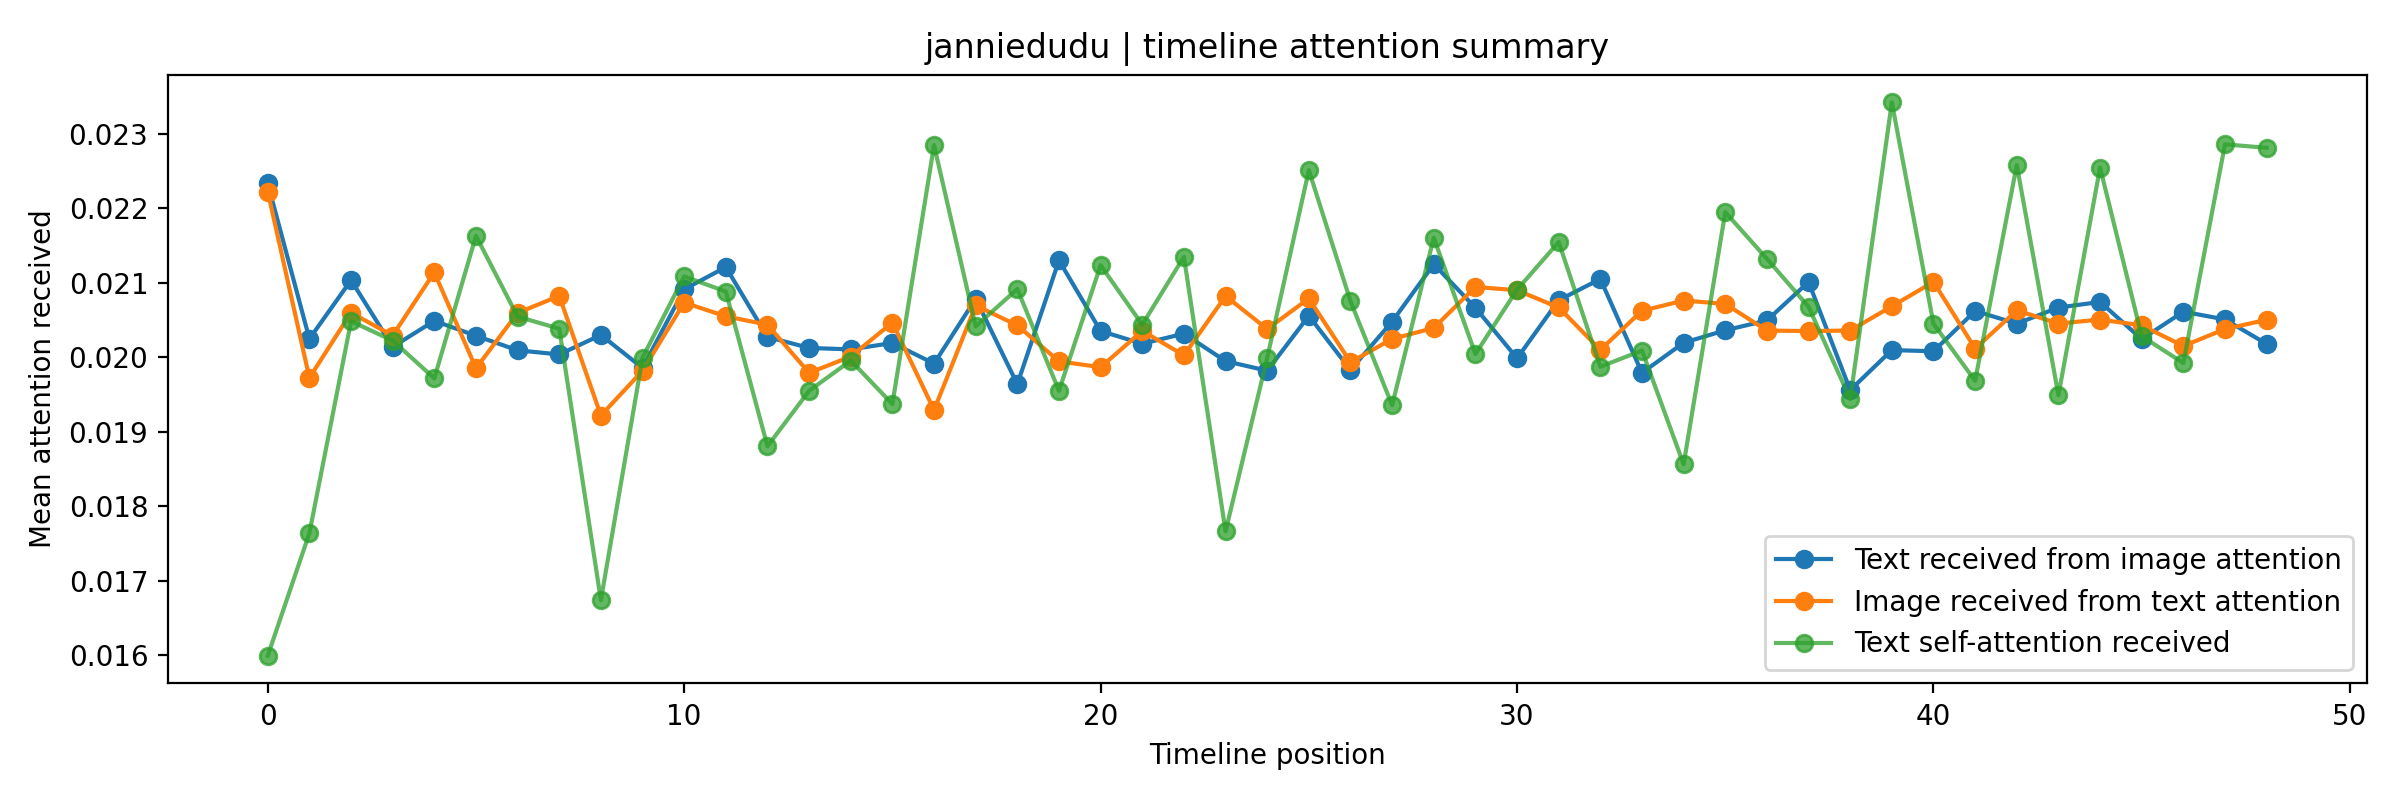

Data behind this chart, as committed beside it:
user_id, position, text_valid, image_valid, text, image_path, text_received_from_image_attention, image_received_from_text_attention, text_self_attention_received, image_self_attention_received
janniedudu, 0, 1, 1, 有人覺得自律很痛苦, 但我樂在其中, 往更好的體態繼續努力。, /mnt/d/時間序列/ContextVecNet_Instagram_filt…, 0.02233, 0.02222, 0.01599, 0.02206
janniedudu, 1, 1, 1, 拉一點距離,距離產生美感。 但身材近看還是滿美的。 不信你zoom in., /mnt/d/時間序列/ContextVecNet_Instagram_filt…, 0.02025, 0.01972, 0.01764, 0.02036
janniedudu, 2, 1, 1, Rose barbare - Guerlain. 一朵奔放不馴的叛逆玫瑰。, /mnt/d/時間序列/ContextVecNet_Instagram_filt…, 0.02103, 0.0206, 0.02048, 0.0183
janniedudu, 3, 1, 1, 2024/03/09 - The day I met ❄️, /mnt/d/時間序列/ContextVecNet_Instagram_filt…, 0.02014, 0.02029, 0.02022, 0.02202
janniedudu, 4, 1, 1, Focus on you., /mnt/d/時間序列/ContextVecNet_Instagram_filt…, 0.02049, 0.02114, 0.01971, 0.0191
janniedudu, 5, 1, 1, What was I made for. -Billie Eilish, /mnt/d/時間序列/ContextVecNet_Instagram_filt…, 0.02029, 0.01985, 0.02163, 0.02278
janniedudu, 6, 1, 1, New bikini-yukari swim / M, /mnt/d/時間序列/ContextVecNet_Instagram_filt…, 0.02009, 0.02059, 0.02054, 0.02194
janniedudu, 7, 1, 1, 世界也許荒蕪, 我的浪漫不死。 花初-投瓶課。, /mnt/d/時間序列/ContextVecNet_Instagram_filt…, 0.02004, 0.02082, 0.02038, 0.01947
janniedudu, 8, 1, 1, Take it slow, time will tell. 忘記炫耀最近腰圍來到…, /mnt/d/時間序列/ContextVecNet_Instagram_filt…, 0.0203, 0.01922, 0.01674, 0.02206
janniedudu, 9, 1, 1, ☁️, /mnt/d/時間序列/ContextVecNet_Instagram_filt…, 0.01985, 0.01982, 0.01999, 0.02237
janniedudu, 10, 1, 1, 無濾鏡/無修圖/原相機 健身房一個禮拜五天/持續六年/幾乎戒糖/ (偶爾還是會破…, /mnt/d/時間序列/ContextVecNet_Instagram_filt…, 0.02091, 0.02073, 0.02108, 0.02124
janniedudu, 11, 1, 1, 「這個世界是需要溝通的。」 來到Çeşme(切石美)這個異域風情的小城市,正中午…, /mnt/d/時間序列/ContextVecNet_Instagram_filt…, 0.02121, 0.02055, 0.02088, 0.02104
janniedudu, 12, 1, 1, 上帝的藍色畫筆偏愛了愛琴海, 於是我們發現深淺各異的藍散落在海的兩畔, 愛琴海透…, /mnt/d/時間序列/ContextVecNet_Instagram_filt…, 0.02027, 0.02044, 0.0188, 0.02235
janniedudu, 13, 1, 1, 能想起的, 都是我的美好。, /mnt/d/時間序列/ContextVecNet_Instagram_filt…, 0.02012, 0.01979, 0.01955, 0.02217
janniedudu, 14, 1, 1, So this is love. 🎵🎶, /mnt/d/時間序列/ContextVecNet_Instagram_filt…, 0.0201, 0.02001, 0.01995, 0.02238
janniedudu, 15, 1, 1, New shades-Balenciaga, /mnt/d/時間序列/ContextVecNet_Instagram_filt…, 0.02019, 0.02046, 0.01937, 0.02102
janniedudu, 16, 1, 1, Honor your body, honor your temple. 健身這件…, /mnt/d/時間序列/ContextVecNet_Instagram_filt…, 0.01991, 0.01929, 0.02285, 0.02224
janniedudu, 17, 1, 1, 咦,這是我嗎? —————————, /mnt/d/時間序列/ContextVecNet_Instagram_filt…, 0.02078, 0.02069, 0.02041, 0.0214
janniedudu, 18, 1, 1, 我的肥臀, 都是狠活。 —————————, /mnt/d/時間序列/ContextVecNet_Instagram_filt…, 0.01964, 0.02043, 0.02091, 0.01966
janniedudu, 19, 1, 1, 這是一支健身reel 早安/登高弓箭步/史密斯後抬腿/髖外/髖內 ———————…, /mnt/d/時間序列/ContextVecNet_Instagram_filt…, 0.0213, 0.01994, 0.01955, 0.02028
janniedudu, 20, 1, 1, Let your imagination be a joy, not a mon…, /mnt/d/時間序列/ContextVecNet_Instagram_filt…, 0.02035, 0.01986, 0.02123, 0.02207
janniedudu, 21, 1, 1, 「不科學身材養成系列。」 各個角度史密斯後踢起槓。 Tip:脫鞋更簡單。 調整好…, /mnt/d/時間序列/ContextVecNet_Instagram_filt…, 0.02018, 0.02035, 0.02044, 0.01947
janniedudu, 22, 1, 1, 我的身體就是你的健身房, 你要的姿勢我都會😉 —————————, /mnt/d/時間序列/ContextVecNet_Instagram_filt…, 0.02032, 0.02002, 0.02135, 0.0186
janniedudu, 23, 1, 1, My Favorite Place ♥ 持續佈置ing~ —————————, /mnt/d/時間序列/ContextVecNet_Instagram_filt…, 0.01995, 0.02082, 0.01766, 0.01924
janniedudu, 24, 1, 1, Work out after nails done😈 我的快樂就是這麼簡單。 —…, /mnt/d/時間序列/ContextVecNet_Instagram_filt…, 0.01982, 0.02038, 0.01999, 0.01892
janniedudu, 25, 1, 1, 「努力不是選擇,是一種態度。」 無限循環在自己的喜歡裡。 Cable 背日: *…, /mnt/d/時間序列/ContextVecNet_Instagram_filt…, 0.02056, 0.02079, 0.02251, 0.01847
janniedudu, 26, 1, 1, ✿ Step ✿ by ✿ step ✿ —————————, /mnt/d/時間序列/ContextVecNet_Instagram_filt…, 0.01983, 0.01993, 0.02075, 0.02118
janniedudu, 27, 1, 1, 史密斯下身菜單。 保加利亞分腿蹲*4組 登高*4組 後踢*4組 髖外展*4組 近…, /mnt/d/時間序列/ContextVecNet_Instagram_filt…, 0.02048, 0.02024, 0.01935, 0.01973
janniedudu, 28, 1, 1, 不准跳過臀腿日。 I’m watching you. —————————, /mnt/d/時間序列/ContextVecNet_Instagram_filt…, 0.02125, 0.02039, 0.0216, 0.01975
janniedudu, 29, 1, 1, My 2025 💰 也是你們的♥ ♥ ♥ Healthy wealthy and…, /mnt/d/時間序列/ContextVecNet_Instagram_filt…, 0.02066, 0.02094, 0.02004, 0.02061
janniedudu, 30, 1, 1, 「聲明:這是一個健身上身菜單。」 —————————, /mnt/d/時間序列/ContextVecNet_Instagram_filt…, 0.01998, 0.0209, 0.02091, 0.01886
janniedudu, 31, 1, 1, 「Train myself to be a BAD ASS」 壞屁股第一名⸜(*…, /mnt/d/時間序列/ContextVecNet_Instagram_filt…, 0.02076, 0.02067, 0.02154, 0.01873
janniedudu, 32, 1, 1, 「初一練臀,快樂小狗。」 :祝大家🐍年出蛇入化,蛇麼都有⸜(* ॑꒳ ॑* )⸝…, /mnt/d/時間序列/ContextVecNet_Instagram_filt…, 0.02105, 0.0201, 0.01987, 0.01938
janniedudu, 33, 1, 1, Life hack : go to the gym. 你ㄉ健身女友已上線。 ——…, /mnt/d/時間序列/ContextVecNet_Instagram_filt…, 0.01979, 0.02062, 0.02009, 0.02058
janniedudu, 34, 1, 1, 翹臀不粗腿菜單(各四組) 器械早安 相撲深蹲 Double dip 深蹲 硬拉 …, /mnt/d/時間序列/ContextVecNet_Instagram_filt…, 0.02019, 0.02076, 0.01856, 0.0202
janniedudu, 35, 1, 1, POV:當我穿著寬鬆男友Tshirt去健身。 —————————, /mnt/d/時間序列/ContextVecNet_Instagram_filt…, 0.02036, 0.02071, 0.02195, 0.01939
janniedudu, 36, 1, 1, Upper body workout. 跟我一起健身吧⸜(* ॑꒳ ॑* )⸝ …, /mnt/d/時間序列/ContextVecNet_Instagram_filt…, 0.02049, 0.02036, 0.02132, 0.01926
janniedudu, 37, 1, 1, 「2025身體密碼,持續優化中。」 以下開放QA ⸜(* ॑꒳ ॑* )⸝ ——…, /mnt/d/時間序列/ContextVecNet_Instagram_filt…, 0.02101, 0.02035, 0.02068, 0.02233
janniedudu, 38, 1, 1, Watch till the end. 請看到最後,憋氣憋的好累。 ——————…, /mnt/d/時間序列/ContextVecNet_Instagram_filt…, 0.01956, 0.02036, 0.01944, 0.02106
janniedudu, 39, 1, 1, 「春有三五七言,我有幾朵浪漫。」 人總會臣服於美好的事物, 如同花與四季、與器具…, /mnt/d/時間序列/ContextVecNet_Instagram_filt…, 0.02009, 0.02068, 0.02342, 0.0209
janniedudu, 40, 1, 1, 「愛,不流於表面,不妥協於形式, 沒有表演的空間,綻放在親暱與佔有。」 那就愛自…, /mnt/d/時間序列/ContextVecNet_Instagram_filt…, 0.02008, 0.02101, 0.02045, 0.01989
janniedudu, 41, 1, 1, 「 Train like Jannie. 」 運動的女孩是上膛的玫瑰, 有野心的…, /mnt/d/時間序列/ContextVecNet_Instagram_filt…, 0.02062, 0.02012, 0.01968, 0.01925
janniedudu, 42, 1, 1, POV: Gym time, me time. 「一秒健身魂。」 ———————…, /mnt/d/時間序列/ContextVecNet_Instagram_filt…, 0.02045, 0.02063, 0.02258, 0.01935
janniedudu, 43, 1, 1, 「邊練邊拍真的很忙。」 練了八年還是不敢在健身房用腳架, 覺得太惹人注意了。 前…, /mnt/d/時間序列/ContextVecNet_Instagram_filt…, 0.02067, 0.02045, 0.01949, 0.02033
janniedudu, 44, 1, 1, 「 夏天要到了,一起當辣台妹 ᴗ̈ 」 —————————, /mnt/d/時間序列/ContextVecNet_Instagram_filt…, 0.02074, 0.0205, 0.02255, 0.02082
janniedudu, 45, 1, 1, POV:週末還能早起健身的女生最香。 (夏天到了來個短褲版) —————————, /mnt/d/時間序列/ContextVecNet_Instagram_filt…, 0.02024, 0.02043, 0.02028, 0.01858
janniedudu, 46, 1, 1, Reborn - rise from ashes. 品牌 「每週四晚上八點新品上…, /mnt/d/時間序列/ContextVecNet_Instagram_filt…, 0.02061, 0.02015, 0.01992, 0.02015
janniedudu, 47, 1, 1, 「身材是送給自己最好的禮物。」 還不快點跟上。 —————————, /mnt/d/時間序列/ContextVecNet_Instagram_filt…, 0.02051, 0.02038, 0.02286, 0.01842
janniedudu, 48, 1, 1, 「練背日常。」 —————————, /mnt/d/時間序列/ContextVecNet_Instagram_filt…, 0.02018, 0.0205, 0.02281, 0.02026
janniedudu, 49, 0, 0, <PAD>, <PAD_PATH>, 0.0, 0.0, 0.0, 0.0
janniedudu, 50, 0, 0, <PAD>, <PAD_PATH>, 0.0, 0.0, 0.0, 0.0
janniedudu, 51, 0, 0, <PAD>, <PAD_PATH>, 0.0, 0.0, 0.0, 0.0
janniedudu, 52, 0, 0, <PAD>, <PAD_PATH>, 0.0, 0.0, 0.0, 0.0
janniedudu, 53, 0, 0, <PAD>, <PAD_PATH>, 0.0, 0.0, 0.0, 0.0
janniedudu, 54, 0, 0, <PAD>, <PAD_PATH>, 0.0, 0.0, 0.0, 0.0
janniedudu, 55, 0, 0, <PAD>, <PAD_PATH>, 0.0, 0.0, 0.0, 0.0
janniedudu, 56, 0, 0, <PAD>, <PAD_PATH>, 0.0, 0.0, 0.0, 0.0
janniedudu, 57, 0, 0, <PAD>, <PAD_PATH>, 0.0, 0.0, 0.0, 0.0
janniedudu, 58, 0, 0, <PAD>, <PAD_PATH>, 0.0, 0.0, 0.0, 0.0
janniedudu, 59, 0, 0, <PAD>, <PAD_PATH>, 0.0, 0.0, 0.0, 0.0
... 4 more rows
